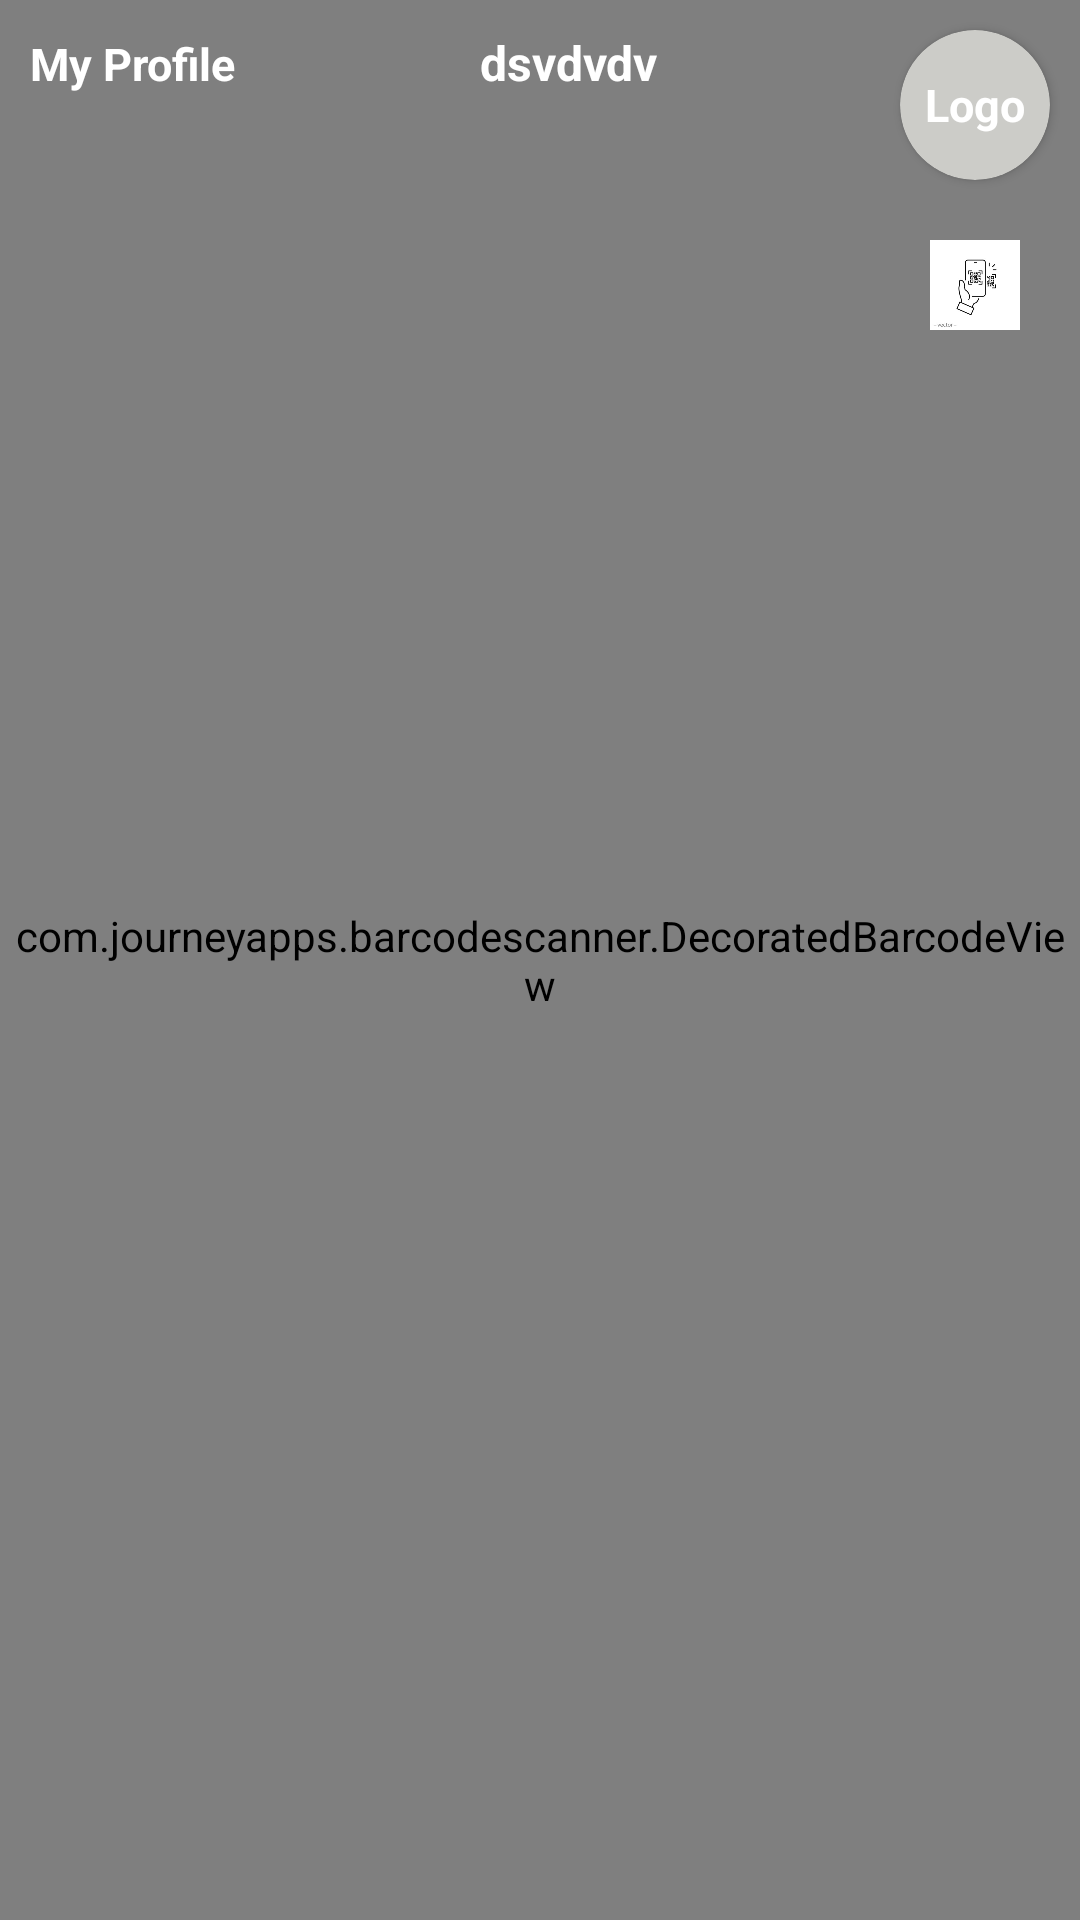

Write the Android layout XML for this screen, with the resource values it uses.
<!-- AndroidManifest.xml: application theme Theme.QuickConnect -->
<!-- res/layout/activity_profiles.xml -->
<?xml version="1.0" encoding="utf-8"?>
<androidx.constraintlayout.widget.ConstraintLayout
    xmlns:android="http://schemas.android.com/apk/res/android"
    xmlns:tools="http://schemas.android.com/tools"
    xmlns:app="http://schemas.android.com/apk/res-auto"
    android:layout_width="match_parent"
    android:layout_height="match_parent"
    tools:context=".activities.ProfilesActivity">

  <com.journeyapps.barcodescanner.DecoratedBarcodeView
      android:id="@+id/barcode_scanner"
      android:layout_width="match_parent"
      android:layout_height="match_parent"
      android:visibility="visible"
      app:layout_constraintTop_toTopOf="parent" />

  <LinearLayout
      android:id="@+id/linear_qr_name"
      android:layout_width="match_parent"
      android:layout_height="wrap_content"
      android:orientation="horizontal"
      app:layout_constraintStart_toStartOf="parent"
      app:layout_constraintTop_toTopOf="parent"
      android:visibility="visible">

    <TextView
        android:id="@+id/back_tv"
        android:layout_width="wrap_content"
        android:layout_height="wrap_content"
        android:drawableLeft="@drawable/round_arrow_back_white"
        android:text="My Profile"
        android:textSize="15sp"
        android:textStyle="bold"
        android:textColor="@color/white"
        android:padding="10dp"/>

    <TextView
        android:id="@+id/name"
        android:layout_width="0dp"
        android:layout_height="wrap_content"
        android:layout_weight="1"
        android:gravity="center"
        android:text="dsvdvdv"
        android:textSize="16sp"
        android:textStyle="bold"
        android:padding="10dp"
        android:textColor="@color/white" />

    <LinearLayout
        android:layout_width="wrap_content"
        android:layout_height="wrap_content"
      android:orientation="vertical">


    <androidx.cardview.widget.CardView
        android:id="@+id/cardView2"
        android:layout_width="50dp"
        android:layout_height="50dp"
        app:cardCornerRadius="100dp"
        android:layout_margin="10dp"
        android:backgroundTint="@color/light_ash"
        app:layout_constraintEnd_toEndOf="parent"
        app:layout_constraintTop_toTopOf="parent">

      <TextView
          android:id="@+id/logo_tv"
          android:layout_width="match_parent"
          android:layout_height="match_parent"
          android:text="Logo"
          android:textColor="@color/white"
          android:textSize="15sp"
          android:textStyle="bold"
          android:gravity="center"/>

    </androidx.cardview.widget.CardView>

      <ImageView
          android:id="@+id/qrCode_iv"
          android:layout_width="match_parent"
          android:layout_height="50dp"
          android:padding="10dp"
          android:src="@drawable/qr_iv"
          app:layout_constraintStart_toStartOf="parent"
          app:layout_constraintTop_toTopOf="parent" />

    </LinearLayout>

  </LinearLayout>




  </androidx.constraintlayout.widget.ConstraintLayout>
<!-- resources referenced by this layout -->
<resources>
  <color name="light_ash">#CCCCC8</color>
  <color name="white">#FFFFFFFF</color>
  <!-- drawable qr_iv: jpeg bitmap (drawable, 11691 bytes) -->
  <style name="Theme.QuickConnect" parent="Base.Theme.QuickConnect" />
  <style name="Base.Theme.QuickConnect" parent="Theme.Material3.DayNight.NoActionBar">
          
          
          <item name="android:statusBarColor">@color/light_black</item>
  
      </style>
  <color name="light_black">#50555C</color>
</resources>
